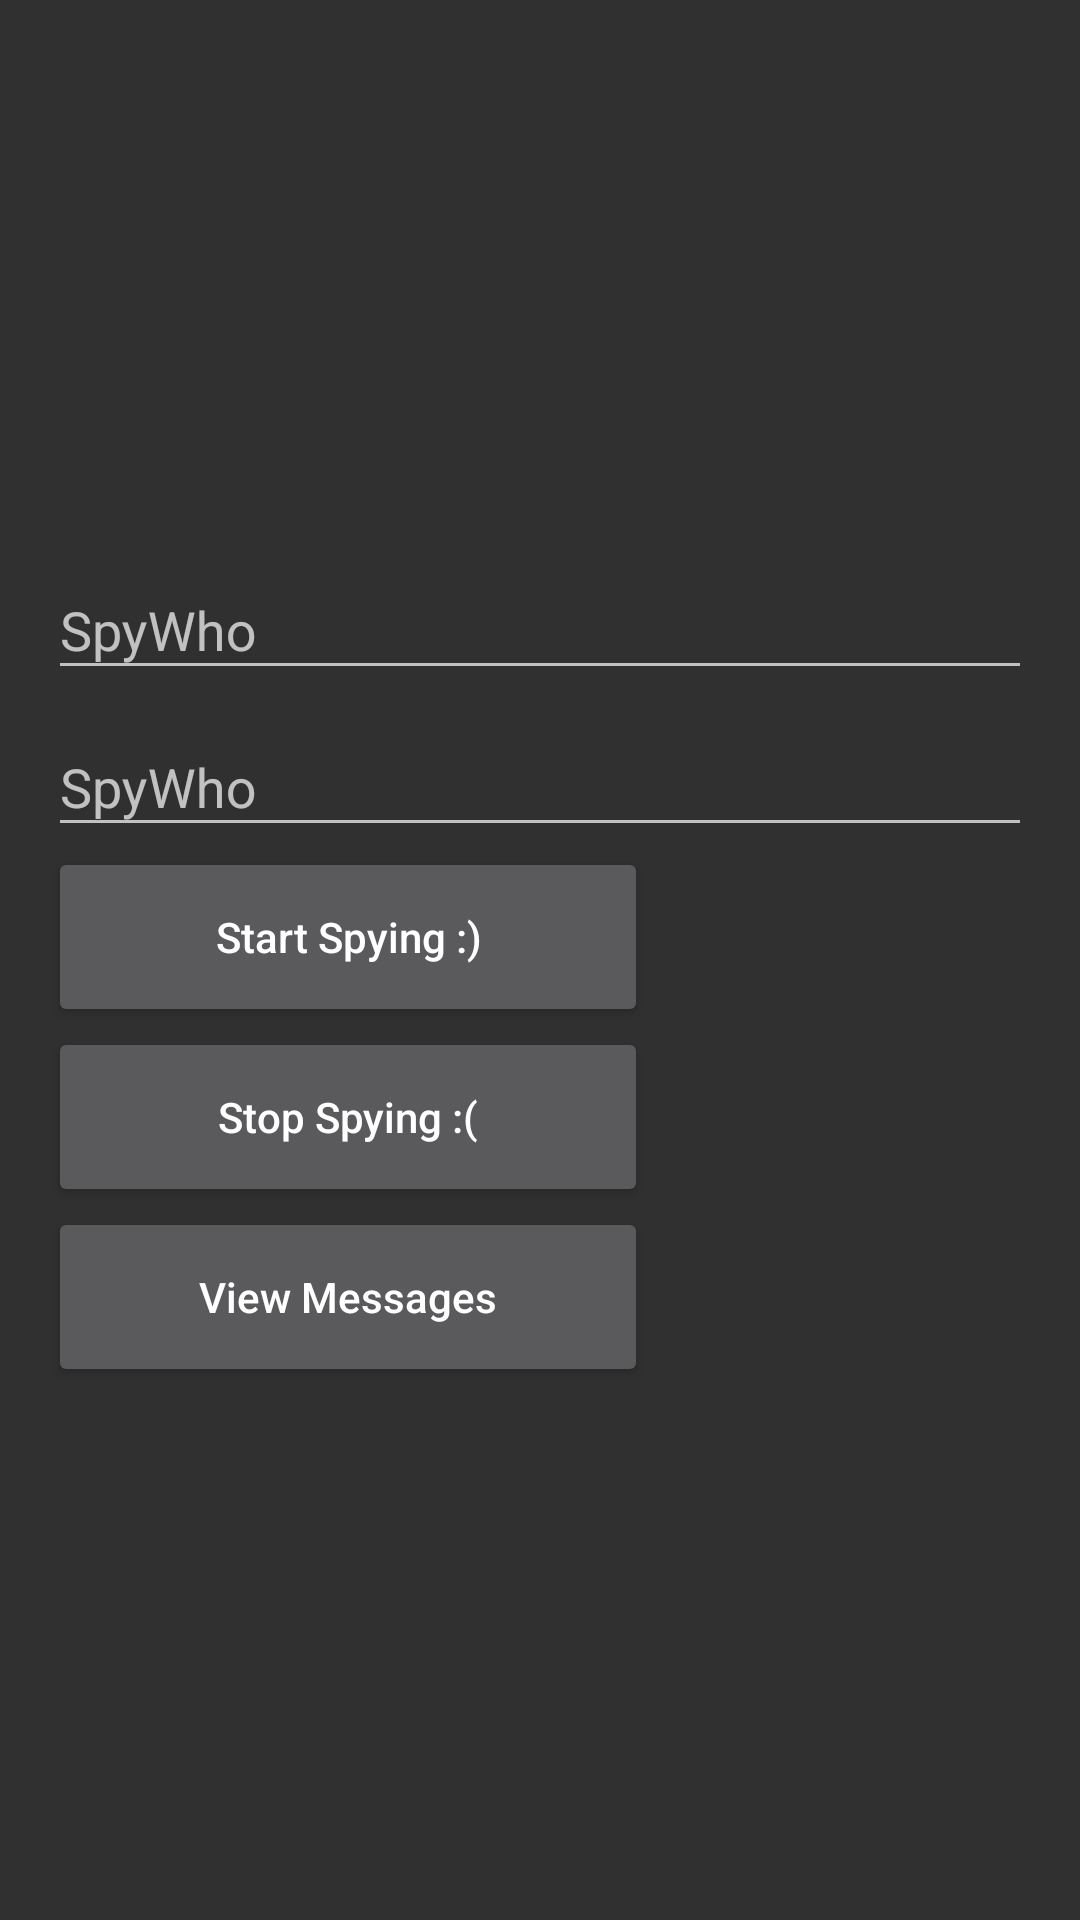

The Android layout XML behind this screen, and the referenced resources:
<!-- AndroidManifest.xml: application theme AppTheme -->
<!-- res/layout/activity_splash_screen.xml -->
<?xml version="1.0" encoding="utf-8"?>
<RelativeLayout xmlns:android="http://schemas.android.com/apk/res/android"
    xmlns:tools="http://schemas.android.com/tools"
    android:layout_width="match_parent"
    android:layout_height="match_parent"
    android:gravity="center"
    android:paddingBottom="@dimen/activity_vertical_margin"
    android:paddingLeft="@dimen/activity_horizontal_margin"
    android:paddingRight="@dimen/activity_horizontal_margin"
    android:paddingTop="@dimen/activity_vertical_margin"
    tools:context="ph.com.developer.jc.spywho.SplashScreen">

    <LinearLayout
        android:layout_width="match_parent"
        android:layout_height="wrap_content"
        android:orientation="vertical">

        <android.support.design.widget.TextInputLayout
            android:layout_width="match_parent"
            android:layout_height="wrap_content">

            <AutoCompleteTextView
                android:id="@+id/editText"
                android:layout_width="match_parent"
                android:layout_height="wrap_content"
                android:hint="@string/app_name" />

        </android.support.design.widget.TextInputLayout>

        <android.support.design.widget.TextInputLayout
            android:layout_width="match_parent"
            android:layout_height="wrap_content">

            <AutoCompleteTextView
                android:layout_width="match_parent"
                android:layout_height="wrap_content"
                android:hint="@string/app_name" />

        </android.support.design.widget.TextInputLayout>

        <Button
            android:id="@+id/btnStart"
            android:layout_width="200dp"
            android:layout_height="60dp"
            android:text="Start Spying :)"
            android:textAllCaps="false"/>

        <Button
            android:id="@+id/btnStop"
            android:layout_width="200dp"
            android:layout_height="60dp"
            android:text="Stop Spying :("
            android:textAllCaps="false"/>

        <Button
            android:id="@+id/btnView"
            android:layout_width="200dp"
            android:layout_height="60dp"
            android:text="View Messages"
            android:textAllCaps="false"/>

    </LinearLayout>

</RelativeLayout>
<!-- resources referenced by this layout -->
<resources>
  <dimen name="activity_horizontal_margin">16dp</dimen>
  <dimen name="activity_vertical_margin">16dp</dimen>
  <string name="app_name">SpyWho</string>
  <style name="AppTheme" parent="Theme.AppCompat.NoActionBar">
          
          <item name="colorPrimary">@color/colorPrimary</item>
          <item name="colorPrimaryDark">@color/colorPrimaryDark</item>
          <item name="colorAccent">@color/colorAccent</item>
      </style>
  <color name="colorPrimary">#3F51B5</color>
  <color name="colorPrimaryDark">#303F9F</color>
  <color name="colorAccent">#FF4081</color>
</resources>
